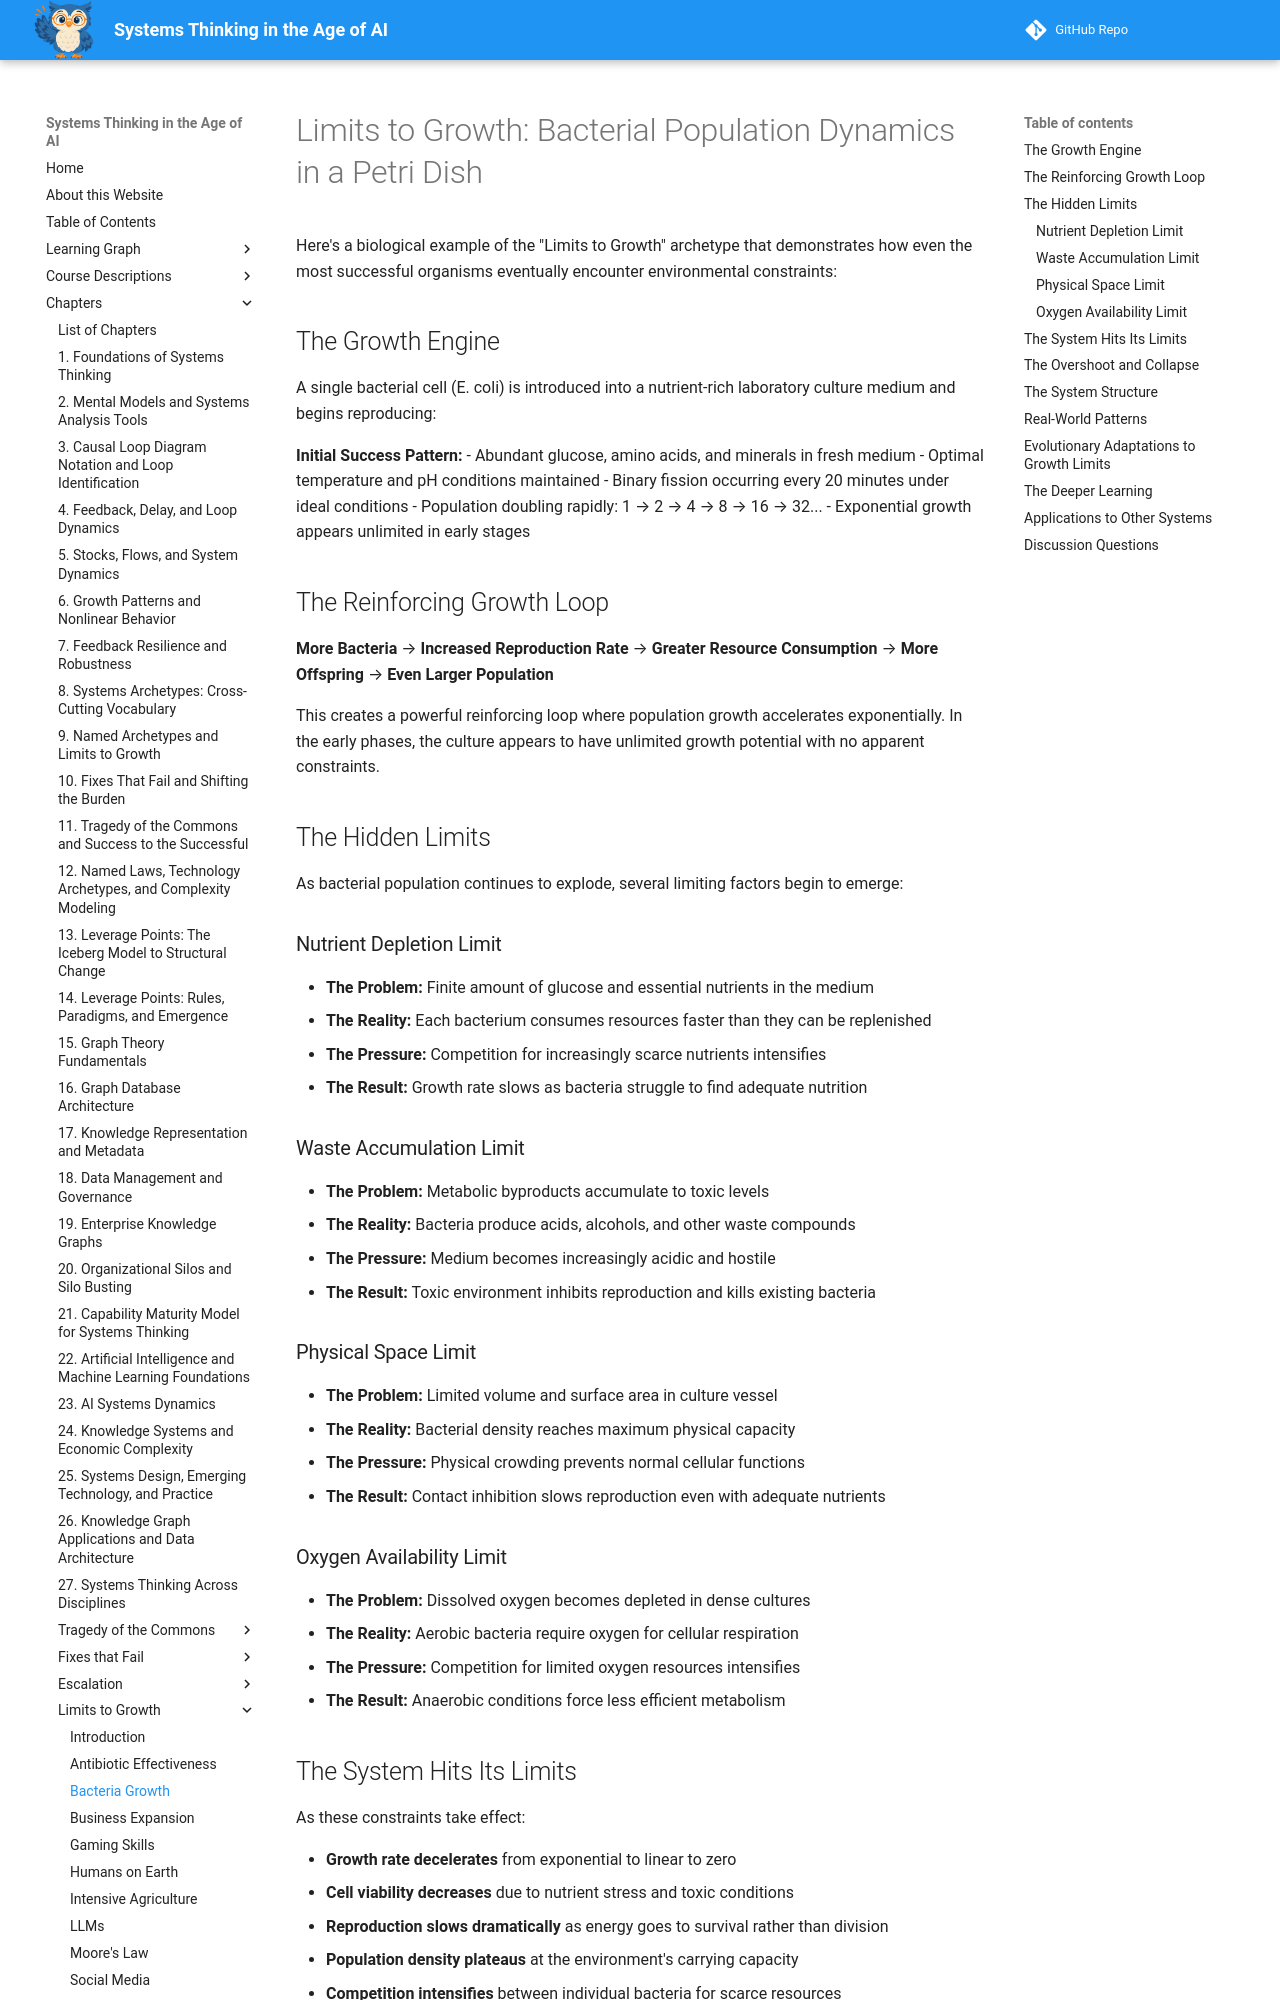

repository: dmccreary/systems-thinking · page: archetypes/limits-to-growth/bacteria/index.html · generator: mkdocs

# Limits to Growth: Bacterial Population Dynamics in a Petri Dish

Here's a biological example of the "Limits to Growth" archetype that demonstrates how even the most successful organisms eventually encounter environmental constraints:

## The Growth Engine

A single bacterial cell (E. coli) is introduced into a nutrient-rich laboratory culture medium and begins reproducing:

**Initial Success Pattern:**
- Abundant glucose, amino acids, and minerals in fresh medium
- Optimal temperature and pH conditions maintained
- Binary fission occurring every 20 minutes under ideal conditions
- Population doubling rapidly: 1 → 2 → 4 → 8 → 16 → 32...
- Exponential growth appears unlimited in early stages

## The Reinforcing Growth Loop

**More Bacteria** → **Increased Reproduction Rate** → **Greater Resource Consumption** → **More Offspring** → **Even Larger Population**

This creates a powerful reinforcing loop where population growth accelerates exponentially. In the early phases, the culture appears to have unlimited growth potential with no apparent constraints.

## The Hidden Limits

As bacterial population continues to explode, several limiting factors begin to emerge:

### Nutrient Depletion Limit
- **The Problem:** Finite amount of glucose and essential nutrients in the medium
- **The Reality:** Each bacterium consumes resources faster than they can be replenished
- **The Pressure:** Competition for increasingly scarce nutrients intensifies
- **The Result:** Growth rate slows as bacteria struggle to find adequate nutrition

### Waste Accumulation Limit
- **The Problem:** Metabolic byproducts accumulate to toxic levels
- **The Reality:** Bacteria produce acids, alcohols, and other waste compounds
- **The Pressure:** Medium becomes increasingly acidic and hostile
- **The Result:** Toxic environment inhibits reproduction and kills existing bacteria

### Physical Space Limit
- **The Problem:** Limited volume and surface area in culture vessel
- **The Reality:** Bacterial density reaches maximum physical capacity
- **The Pressure:** Physical crowding prevents normal cellular functions
- **The Result:** Contact inhibition slows reproduction even with adequate nutrients

### Oxygen Availability Limit
- **The Problem:** Dissolved oxygen becomes depleted in dense cultures
- **The Reality:** Aerobic bacteria require oxygen for cellular respiration
- **The Pressure:** Competition for limited oxygen resources intensifies
- **The Result:** Anaerobic conditions force less efficient metabolism

## The System Hits Its Limits

As these constraints take effect:

- **Growth rate decelerates** from exponential to linear to zero
- **Cell viability decreases** due to nutrient stress and toxic conditions
- **Reproduction slows dramatically** as energy goes to survival rather than division
- **Population density plateaus** at the environment's carrying capacity
- **Competition intensifies** between individual bacteria for scarce resources
- **Genetic mutations increase** as stress responses activate
